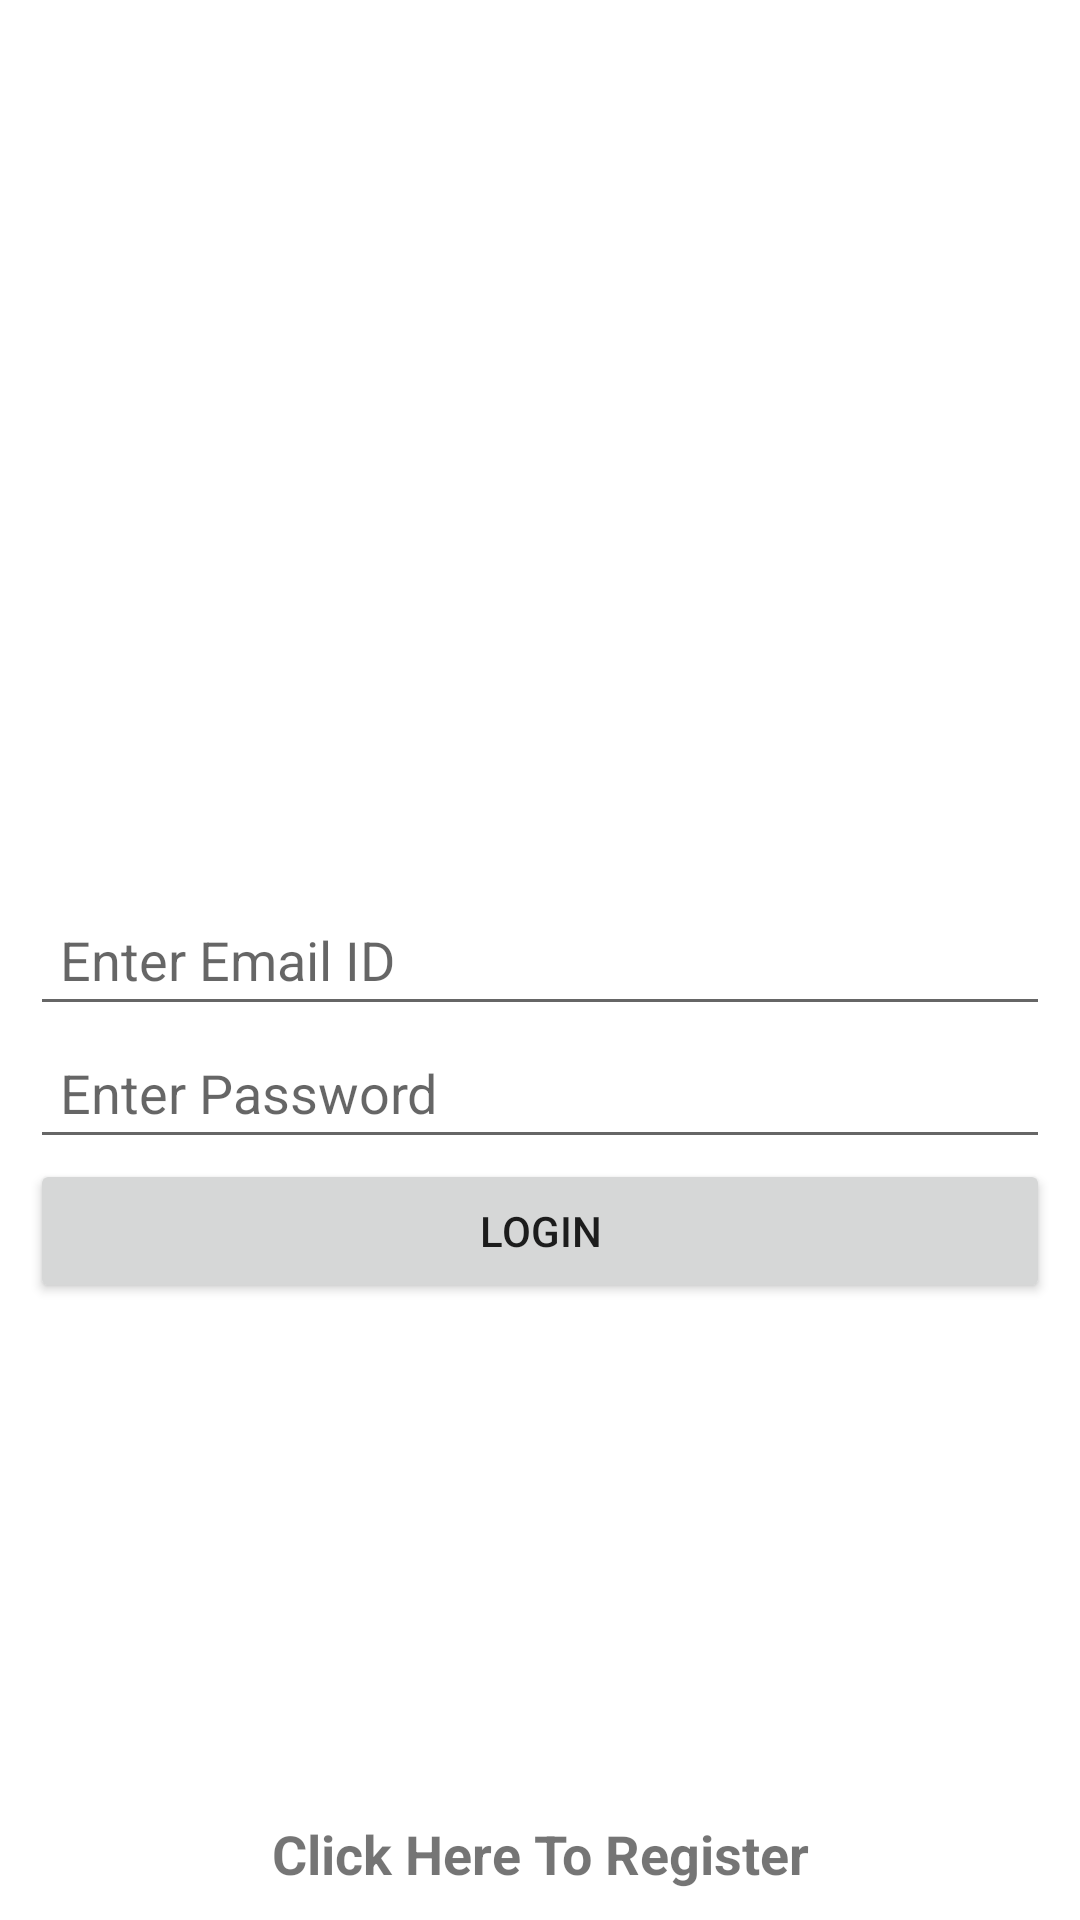

This screen was rendered from an Android layout file. Write that file and the resources it references.
<!-- AndroidManifest.xml: application theme Theme.MaterialComponents.Light.NoActionBar -->
<!-- res/layout/activity_main.xml -->
<?xml version="1.0" encoding="utf-8"?>
<LinearLayout xmlns:android="http://schemas.android.com/apk/res/android"
    xmlns:tools="http://schemas.android.com/tools"
    android:layout_width="match_parent"
    android:layout_height="match_parent"
    android:orientation="vertical"
    tools:context=".Activites.MainActivity">

    <RelativeLayout
        android:layout_width="fill_parent"
        android:layout_height="fill_parent"
        android:layout_below="@+id/tr2"
        android:padding="10dp">

        <EditText
            android:id="@+id/Login_Email"
            android:layout_width="match_parent"
            android:layout_height="wrap_content"
            android:layout_centerHorizontal="true"
            android:layout_centerVertical="true"
            android:layout_gravity="center_horizontal"
            android:hint="Enter Email ID"
            android:inputType="textWebEmailAddress"
            android:padding="10dp" />

        <EditText
            android:id="@+id/Login_Password"
            android:layout_width="match_parent"
            android:layout_height="wrap_content"
            android:layout_below="@+id/Login_Email"
            android:hint="Enter Password"
            android:inputType="textPassword"
            android:padding="10dp" />

        <Button
            android:id="@+id/btn_login"
            android:layout_width="match_parent"
            android:layout_height="wrap_content"
            android:layout_below="@+id/Login_Password"
            android:onClick="login"
            android:text="Login" />

        <TextView
            android:layout_width="match_parent"
            android:layout_height="wrap_content"
            android:layout_alignParentBottom="true"
            android:gravity="center"
            android:onClick="Register"
            android:text="Click Here To Register"
            android:textSize="18sp"
            android:textStyle="bold" />
    </RelativeLayout>
</LinearLayout>
<!-- resources referenced by this layout -->
<resources>

</resources>
